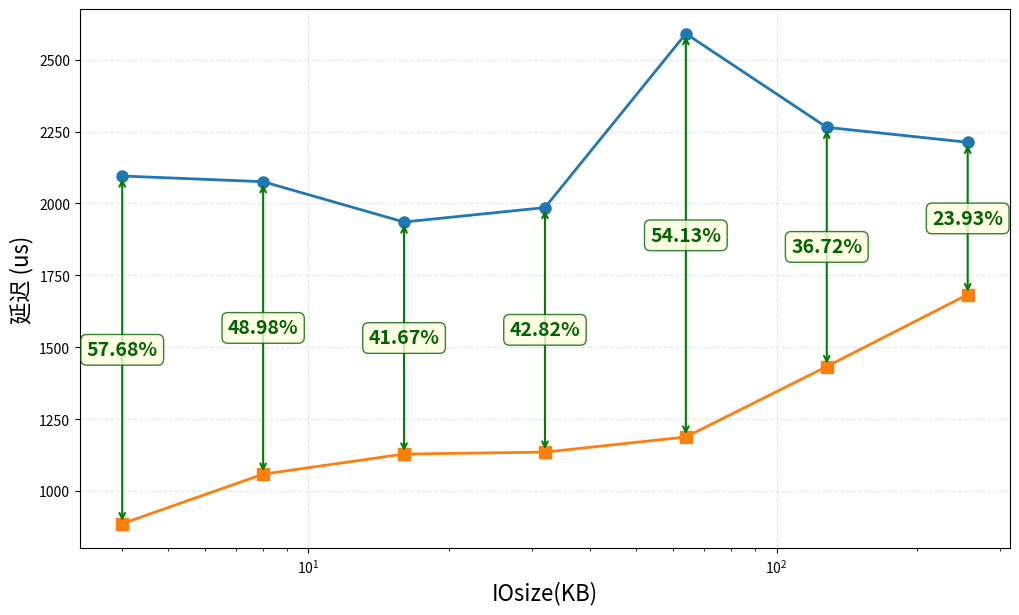

Here is the Python script that generated this plot: (Note: this script raises an exception after producing the figure.)
import pandas as pd
import matplotlib.pyplot as plt
import numpy as np

# 创建数据
# 使用新数据
data = {
    'IOsize(KB)': [4, 8, 16, 32, 64, 128, 256],
    'CPU': [2095.5481, 2075.7202, 1935.5423, 1985.761, 2590.4447, 2264.7868, 2212.785],
    'GDS': [886.871587, 1058.933644, 1128.921473, 1135.550565, 1188.220847, 1433.227873, 1683.355607],
    '提速百分比': [57.68, 48.98, 41.67, 42.82, 54.13, 36.72, 23.93]
}
df = pd.DataFrame(data)

# 设置中文字体
plt.rcParams['font.sans-serif'] = ['Noto Sans CJK JP']
plt.rcParams['axes.unicode_minus'] = False

# 创建图表
fig, ax = plt.subplots(figsize=(12, 7))

# 绘制CPU和GDS延迟曲线
line1 = ax.plot(df['IOsize(KB)'], df['CPU'], marker='o', label='CPU延迟', 
               color='#1f77b4', linewidth=2, markersize=8)
line2 = ax.plot(df['IOsize(KB)'], df['GDS'], marker='s', label='GDS延迟', 
               color='#ff7f0e', linewidth=2, markersize=8)

# 为每个点添加箭头和提速百分比标签
for i, row in df.iterrows():
    x = row['IOsize(KB)']
    cpu_y = row['CPU']
    gds_y = row['GDS']
    speedup = row['提速百分比']
    
    # 计算中间点位置用于标签
    mid_y = (cpu_y + gds_y) / 2
    
    # 添加垂直箭头
    ax.annotate('', xy=(x, gds_y), xytext=(x, cpu_y),
                arrowprops=dict(arrowstyle='<->', color='green', lw=1.5))
    
    # 添加提速百分比标签
    ax.text(x, mid_y, f'{speedup}%', ha='center', va='center', 
            fontsize=14, fontweight='bold', color='darkgreen',
            bbox=dict(boxstyle="round,pad=0.3", facecolor="lightyellow", edgecolor="darkgreen", alpha=0.8))

# 设置坐标轴标签
ax.set_xlabel('IOsize(KB)', fontsize=16)
ax.set_ylabel('延迟 (us)', fontsize=16)

# 设置网格
ax.grid(True, alpha=0.3, linestyle='--')

# 设置X轴为对数刻度
ax.set_xscale('log')
ax.set_xticks(df['IOsize(KB)'],fontsize=14)
ax.set_xticklabels([f"{x}" for x in df['IOsize(KB)']],fontsize=14)

# 设置Y轴范围，留出一些空间给箭头标签
ax.set_ylim(400, 2600)

# 调整Y轴刻度字体大小
ax.tick_params(axis='y', labelsize=14)
# 添加图例
ax.legend(fontsize=12, loc='upper right')

# 设置标题
plt.title('不同IOsize下的延迟对比（提速百分比以箭头标注）', fontsize=14, fontweight='bold', pad=20)

# 添加网格线
ax.yaxis.grid(True, alpha=0.2)
ax.xaxis.grid(True, alpha=0.2)

# 调整布局
plt.tight_layout()

# 保存图表
plt.savefig('latency_comparison_with_arrows_162.png', dpi=300, bbox_inches='tight')
print("图表已保存为: latency_comparison_with_arrows.png")

# 显示图表
plt.show()
